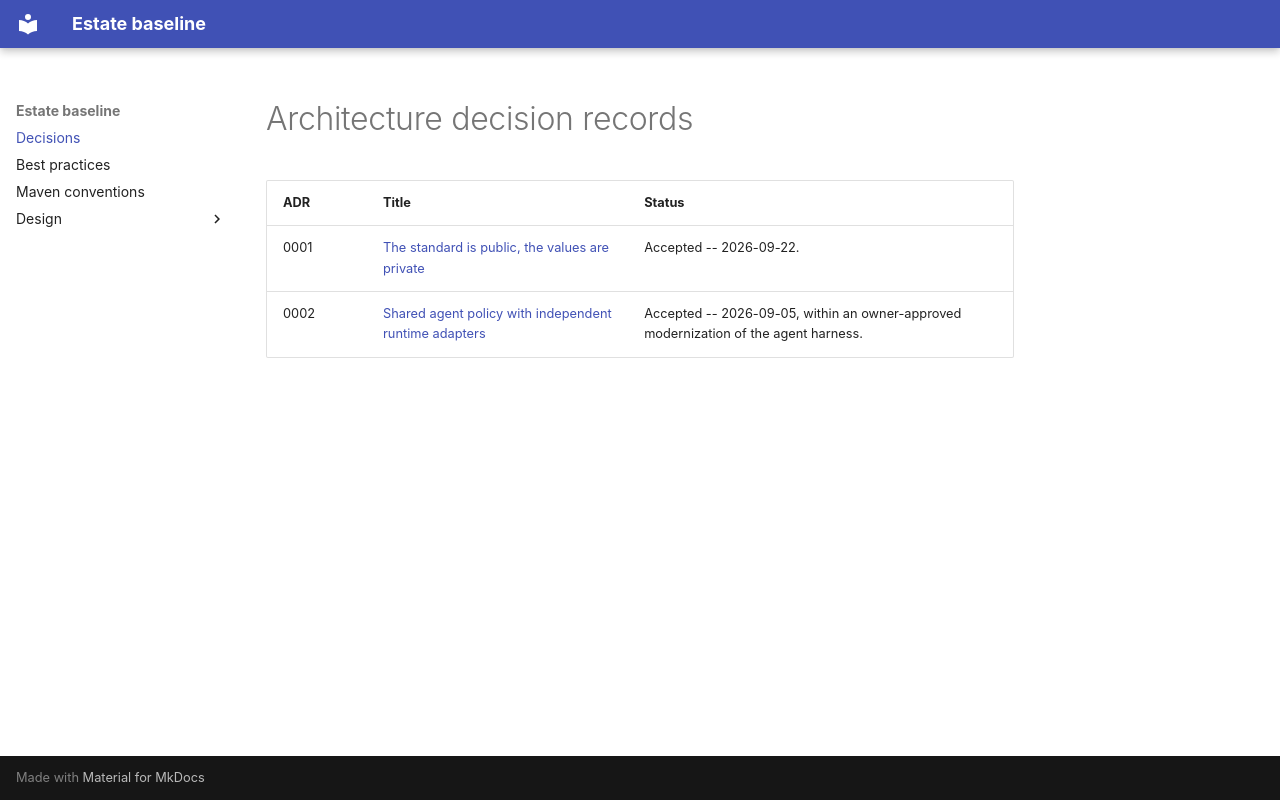

repository: manyfold-dk/estate-baseline · page: adr/index.html · generator: mkdocs

# Architecture decision records

<!-- adr-index:begin -->
| ADR | Title | Status |
|---|---|---|
| 0001 | [The standard is public, the values are private](0001-public-standard-private-values.md) | Accepted -- 2026-09-22. |
| 0002 | [Shared agent policy with independent runtime adapters](0002-shared-agent-policy-and-runtime-adapters.md) | Accepted -- 2026-09-05, within an owner-approved modernization of the agent harness. |
<!-- adr-index:end -->
